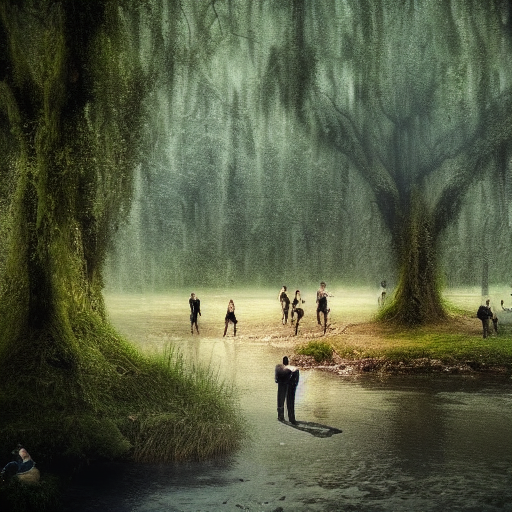
Generation parameters embedded in this image by AUTOMATIC1111 Stable Diffusion web UI or a fork of it (Forge, ...) (PNG 'parameters' text chunk):
landscape, people, epic scene, swamp
Steps: 55, Sampler: Euler a, CFG scale: 7, Seed: 2219282583, Size: 512x512, Model hash: 7460a6fa